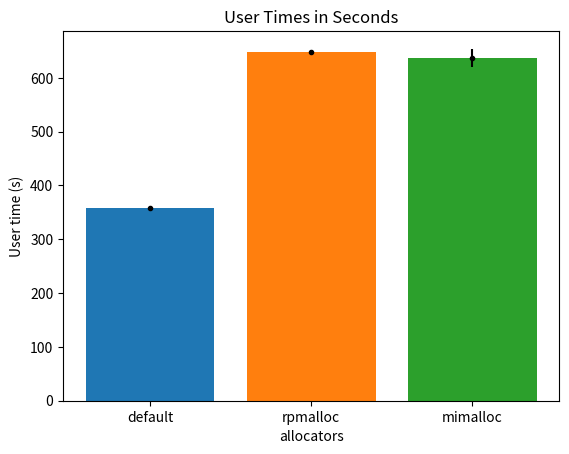
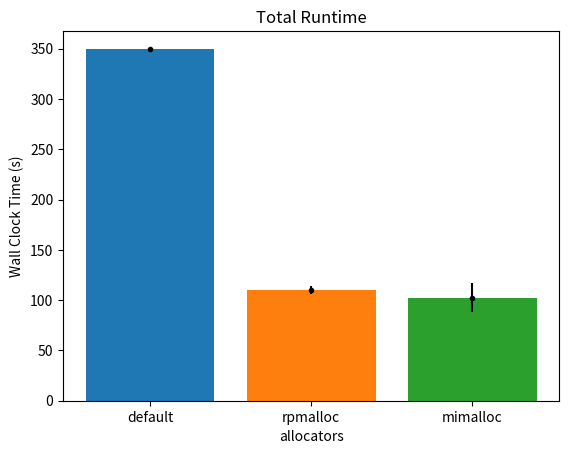
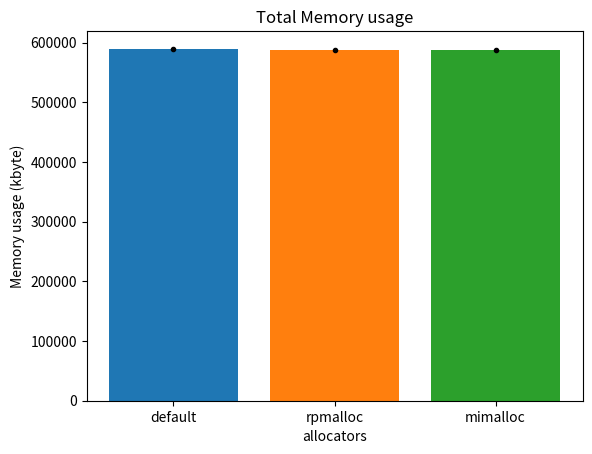

Source code (Python) for these figures, in order:
from typing import Dict, List

import matplotlib.pyplot as plt
import numpy as np

plt.figure()

plt.xlabel("allocators")
plt.ylabel("User time (s)")
plt.title("User Times in Seconds")
runtimes = [359]
mean_runtime: np.floating = np.mean(runtimes)

plt.bar("default", mean_runtime)
plt.errorbar(
    "default",
    mean_runtime,
    np.std(runtimes),
    fmt=".",
    color="Black",
    capthick=4,
    errorevery=1,
)
runtimes = [647.81, 653.23, 643.34, 646.95]
mean_runtime: np.floating = np.mean(runtimes)

plt.bar("rpmalloc", mean_runtime)
plt.errorbar(
    "rpmalloc",
    mean_runtime,
    np.std(runtimes),
    fmt=".",
    color="Black",
    capthick=4,
    errorevery=1,
)
runtimes = [614.61, 626.94, 646.95, 658.94]
mean_runtime: np.floating = np.mean(runtimes)

plt.bar("mimalloc", mean_runtime)
plt.errorbar(
    "mimalloc",
    mean_runtime,
    np.std(runtimes),
    fmt=".",
    color="Black",
    capthick=4,
    errorevery=1,
)
plt.savefig(f"runtimes.png")

# WALL

plt.figure()
plt.xlabel("allocators")
plt.ylabel("Wall Clock Time (s)")
plt.title("Total Runtime")
runtimes = [350]
mean_runtime: np.floating = np.mean(runtimes)

plt.bar("default", mean_runtime)
plt.errorbar(
    "default",
    mean_runtime,
    np.std(runtimes),
    fmt=".",
    color="Black",
    capthick=4,
    errorevery=1,
)
runtimes = [113.89, 114.15, 108.74, 104.04]
mean_runtime: np.floating = np.mean(runtimes)

plt.bar("rpmalloc", mean_runtime)
plt.errorbar(
    "rpmalloc",
    mean_runtime,
    np.std(runtimes),
    fmt=".",
    color="Black",
    capthick=4,
    errorevery=1,
)
runtimes = [78.28, 108.65, 116.66, 106.87]
mean_runtime: np.floating = np.mean(runtimes)

plt.bar("mimalloc", mean_runtime)
plt.errorbar(
    "mimalloc",
    mean_runtime,
    np.std(runtimes),
    fmt=".",
    color="Black",
    capthick=4,
    errorevery=1,
)
plt.savefig(f"wall_time.png")

# MEM

plt.figure()
plt.xlabel("allocators")
plt.ylabel("Memory usage (kbyte)")
plt.title("Total Memory usage")
memory = [588712]
mean_memory: np.floating = np.mean(memory)

plt.bar("default", mean_memory)
plt.errorbar(
    "default",
    mean_memory,
    np.std(memory),
    fmt=".",
    color="Black",
    capthick=4,
    errorevery=1,
)
memory = [588460, 588740, 590460, 586520]
mean_memory: np.floating = np.mean(memory)

plt.bar("rpmalloc", mean_memory)
plt.errorbar(
    "rpmalloc",
    mean_memory,
    np.std(memory),
    fmt=".",
    color="Black",
    capthick=4,
    errorevery=1,
)
memory = [586280, 587952, 587360, 588664]
mean_memory: np.floating = np.mean(memory)

plt.bar("mimalloc", mean_memory)
plt.errorbar(
    "mimalloc",
    mean_memory,
    np.std(memory),
    fmt=".",
    color="Black",
    capthick=4,
    errorevery=1,
)
plt.savefig(f"memory.png")
